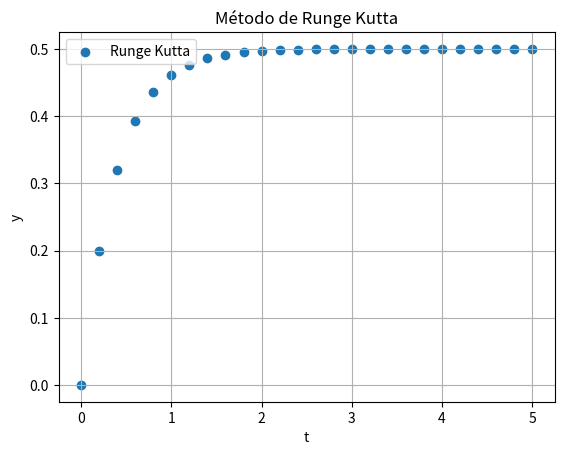

Generate this figure with matplotlib:
import numpy as np
import matplotlib.pyplot as plt

def runge_kutta(f, y0, t0, tf, paso, orden):
    pasos = int((tf - t0) / paso)
    t = np.linspace(t0, tf, pasos + 1)
    u = np.zeros(pasos + 1)
    q = np.zeros(orden + 1)
    u[0] = y0

    for i in range(pasos):
        div = 0
        sum = 0
        for j in range(orden):
            if(j == 0 or j == orden - 1):
                q[j] = paso * f(t[i], u[i])
            elif (j == orden - 1):
                q[j] = paso * f(t[i] + paso, u[i] + q[j - 1])
            else:
                q[j] = paso * f(t[i] + paso/2, u[i] + q[j - 1]/2)
            sum += q[j]
        u[i+1] = u[i] + (sum/((orden - 1)*2))
        
    return t, u

def funcion(t, y):
    return -2 * y + 1  # Ejemplo

y0, t0, tf, paso = (0, 0, 5, 0.2)

t, u = runge_kutta(funcion, y0, t0, tf, paso, 2)

# Gráfica de la solución
plt.scatter(t, u, label='Runge Kutta')
plt.xlabel('t')
plt.ylabel('y')
plt.legend()
plt.title('Método de Runge Kutta')
plt.grid(True)
plt.show()